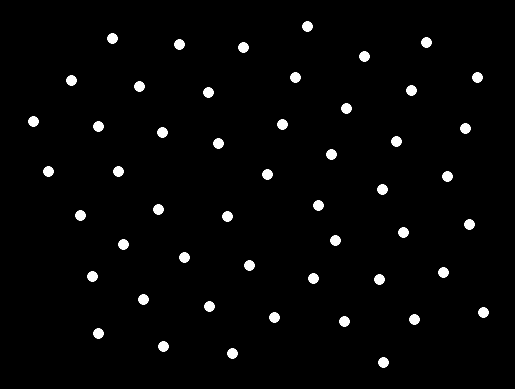

Source code (Python):
import math
import numpy as np
import matplotlib.pyplot as plt
import turtle
import random

def init_positions(n, x_lower, x_upper, y_lower, y_upper):
    #Dictionary consisting of numpy arrays corresponding to x-y coordinates
    #of each agent
    
    positions = {}
    
    all_positions = [np.asarray([i,j]) for i in range(x_lower,x_upper) for j in range(y_lower,y_upper)]
    generated_positions = random.sample(all_positions, n)
    
    for i in range(n):
                
        positions[i] = generated_positions[i]
        
    return positions
    
def calculate_interagent_distance(n, positions):
    # Given : n x 2 matrix
    # return : n x n matrix
    
    interagent_distances = []
    for i in range(n):
        
        temporary_array = []
        for j in range(n):
            distance = np.linalg.norm(positions[i]-positions[j])
            temporary_array.append(distance)
            
        interagent_distances.append(temporary_array)
        
    return interagent_distances
            
    

def calculate_interagent_theta(n, positions):
    # Given : n x 2 matrix
    # return : n x n matrix
    interagent_angles = []
    for i in range(n):
        temporary_array = []
        for j in range(n):
            
            angle = math.degrees(math.atan2(positions[j][1]-positions[i][1],positions[j][0]-positions[i][0]))
            temporary_array.append(angle)
            
        interagent_angles.append(temporary_array)
    
    return interagent_angles

def calculate_force(distance, Fmax, R, G):
    if distance > 1.5*R:
        return 0.0
    
    else:
        F = G/(distance**2)
        if F > Fmax:
            F = Fmax
        
        if distance < R:
            F = -F
        
        return F
    
def update_velocity(fx, fy, dt):
    vx = dt*fx
    vy = dt*fy
    
    return vx, vy

def update_position(vx, vy, dt):
    x = dt*vx
    y = dt*vy
    
    return x,y

def distance_to_move(dx, dy):
    return math.floor(math.sqrt(dx**2+dy**2))
    
def bearing_angle(dx, dy):
    
    if dx < 0.0:
        return math.degrees(math.atan2(dy,dx)) + 180 
    return math.degrees(math.atan2(dy,dx))

def main(n, Fmax, R, G, time, dt):
    
    # initialise positions for all agents and agent velocities to zero and simulate
    positions = init_positions(n, 0, 10, 0, 10)
    
    list_of_intermediate_positions = []
    list_of_intermediate_positions.append(positions)
    
    for k in range(time):
        # calculate the distance, bearing of all robot for each robot - r,theta
        distances = calculate_interagent_distance(n,positions)
        bearing = calculate_interagent_theta(n,positions)
        # For each robot do the following :

        turn = [0 for i in range(n)]
        forward = [0 for i in range(n)]
        new_positions = [0 for i in range(n)]

        for i in range(n):
            vx = 0
            vy = 0
            # for each neighbouring agent do the following:
            fx = 0
            fy = 0
            for j in range(n):
                if j != i:
                    # calculate forces due to each robot
                    force = calculate_force(distances[i][j], Fmax, R, G)
                    # break into x,y component and calculate cummulative

                    angle_rad = math.radians(bearing[i][j])
                    fx += (force * math.cos(angle_rad))
                    fy += (force * math.sin(angle_rad))
            # calculate the updated velocity
            vx, vy = update_velocity(fx, fy, dt)
            # calculate new position of robot
            dx, dy = update_position(vx, vy, dt)
            # calculate, turn and distance to move for each agent

            turn[i] = bearing_angle(dx, dy)
            forward[i] = distance_to_move(dx, dy)
            new_positions[i] = np.asarray([positions[i][0]+dx,positions[i][1]+dy]) 


        # simulate movement and set velocity back to zero(friction)
        for i in range(n):
            positions[i] = new_positions[i]
            
        list_of_intermediate_positions.append(positions)

    return list_of_intermediate_positions


if __name__ == '__main__':
    n = 50
    plt.style.use('dark_background')
    list_of_intermediate_positions = main(n, 1, 50, 506.25, 50, 2)
    
    for i in range(len(list_of_intermediate_positions)):
        
        x = []
        y = []

        for j in range(n):
            x.append(list_of_intermediate_positions[i][j][0])
            y.append(list_of_intermediate_positions[i][j][1])
    
        plt.scatter(x,y,color='#FFFFFF')
        plt.axis('off')
        plt.savefig(str(i)+'.png')